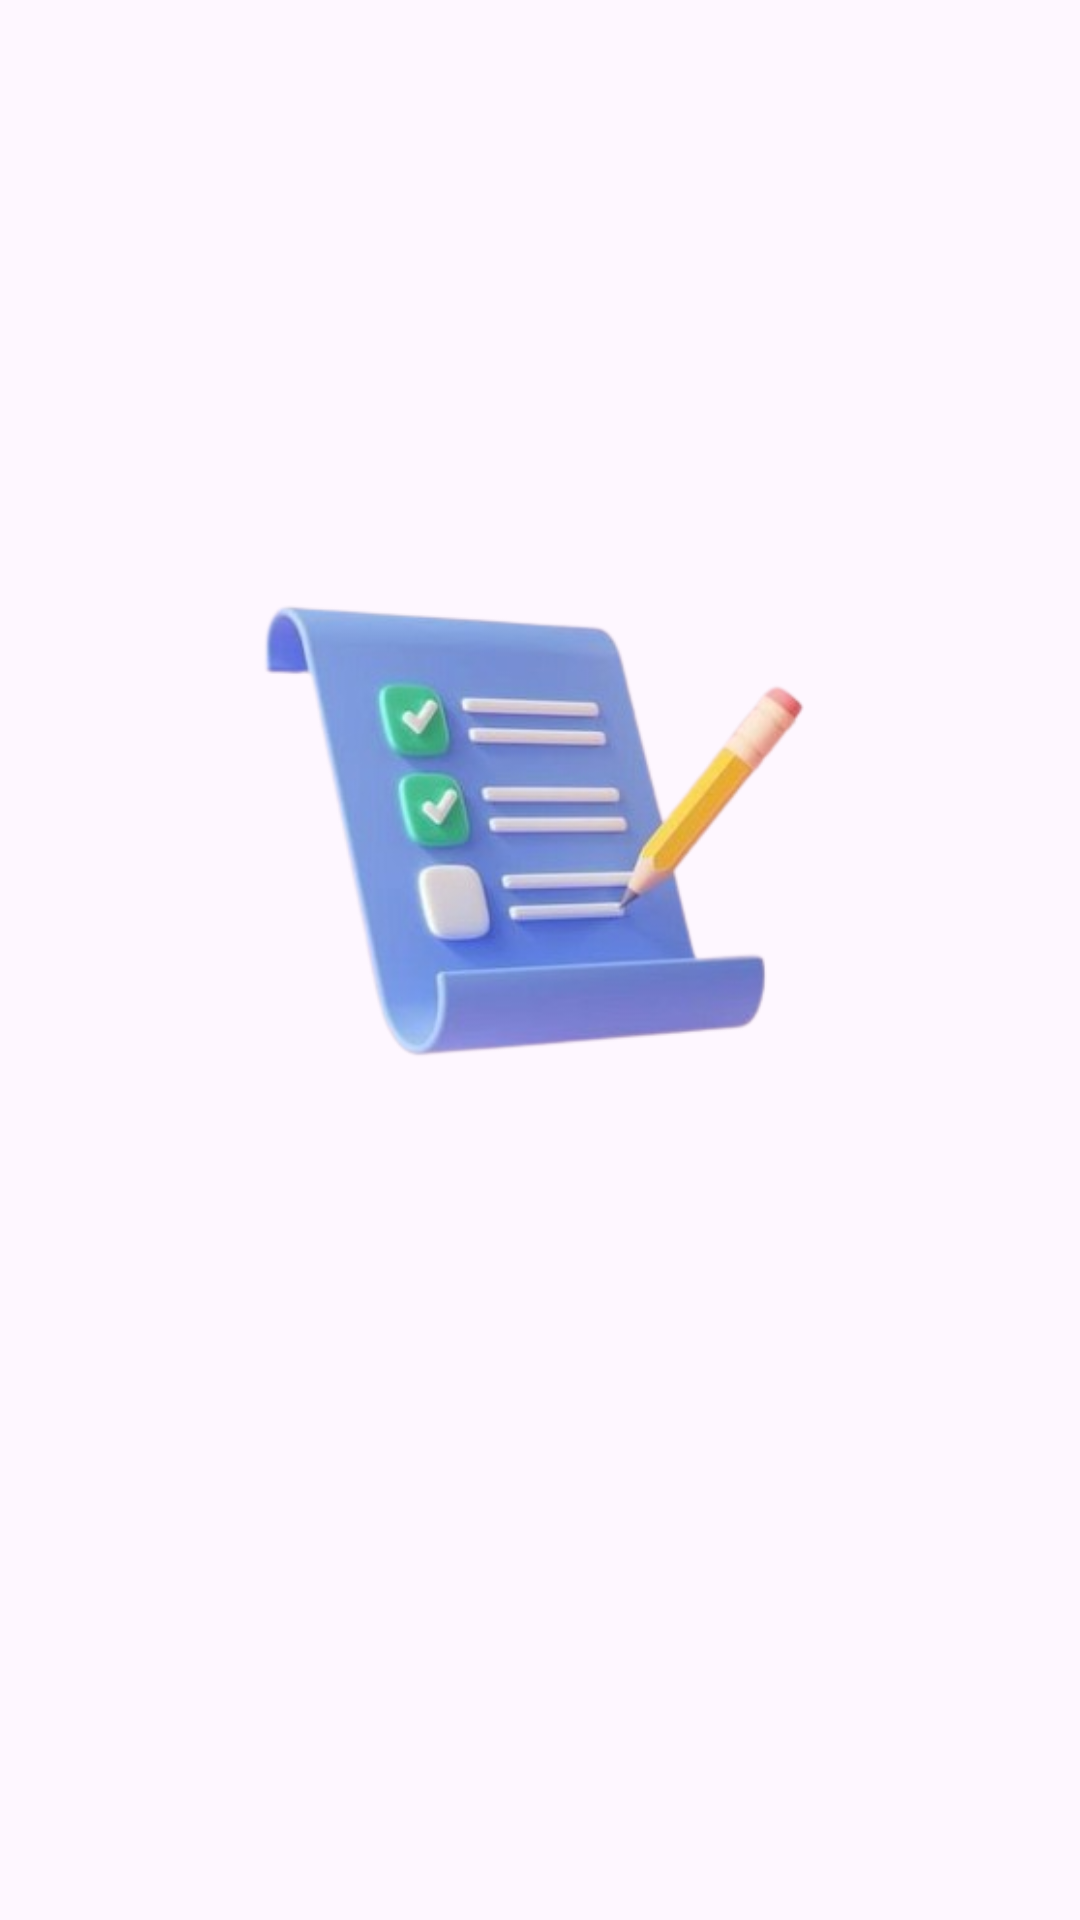

Write the Android layout XML for this screen, with the resource values it uses.
<!-- AndroidManifest.xml: application theme Theme.Notepad2 -->
<!-- res/layout/activity_main.xml -->
<?xml version="1.0" encoding="utf-8"?>
<androidx.constraintlayout.widget.ConstraintLayout
    xmlns:android="http://schemas.android.com/apk/res/android"
    xmlns:app="http://schemas.android.com/apk/res-auto"
    xmlns:tools="http://schemas.android.com/tools"
    android:id="@+id/main"
    android:layout_width="match_parent"
    android:layout_height="match_parent"
    tools:context=".MainActivity">

    <ImageView
        android:layout_width="match_parent"
        android:layout_height="match_parent"
        android:src="@drawable/notepad"
        app:layout_constraintEnd_toEndOf="parent"
        app:layout_constraintStart_toStartOf="parent"
        app:layout_constraintTop_toTopOf="parent"
        android:layout_marginBottom="100dp"

        />


</androidx.constraintlayout.widget.ConstraintLayout>
<!-- resources referenced by this layout -->
<resources>
  <!-- drawable notepad: png bitmap (drawable, 82899 bytes) -->
  <style name="Theme.Notepad2" parent="Base.Theme.Notepad2" />
  <style name="Base.Theme.Notepad2" parent="Theme.Material3.DayNight.NoActionBar">
          
          
      </style>
</resources>
